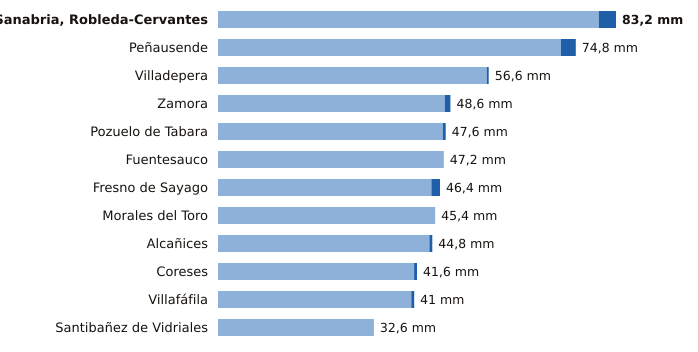

The file beside this chart, header and first rows:
estacion, provincia, indicativo, mm_6_dias_anteriores, mm_hoy, mm_7_dias, horas_de_hoy
Sanabria, Robleda-Cervantes, Zamora, 2766E, 79.6, 3.6, 83.2, 9
Peñausende, Zamora, 2882D, 71.7, 3.1, 74.8, 9
Villadepera, Zamora, 2804F, 56.2, 0.4, 56.6, 7
Zamora, Zamora, 2614, 47.4, 1.2, 48.6, 9
Pozuelo de Tabara, Zamora, 2789H, 47.0, 0.6, 47.6, 8
Fuentesauco, Zamora, 2555B, 47.2, 0.0, 47.2, 5
Fresno de Sayago, Zamora, 2885K, 44.6, 1.8, 46.4, 8
Morales del Toro, Zamora, 2536D, 45.4, 0.0, 45.4, 7
Alcañices, Zamora, 2966D, 44.2, 0.6, 44.8, 8
Coreses, Zamora, 2565, 41.0, 0.6, 41.6, 9
Villafáfila, Zamora, 2611D, 40.4, 0.6, 41.0, 8
Santibañez de Vidriales, Zamora, 2777K, 32.6, 0.0, 32.6, 6
